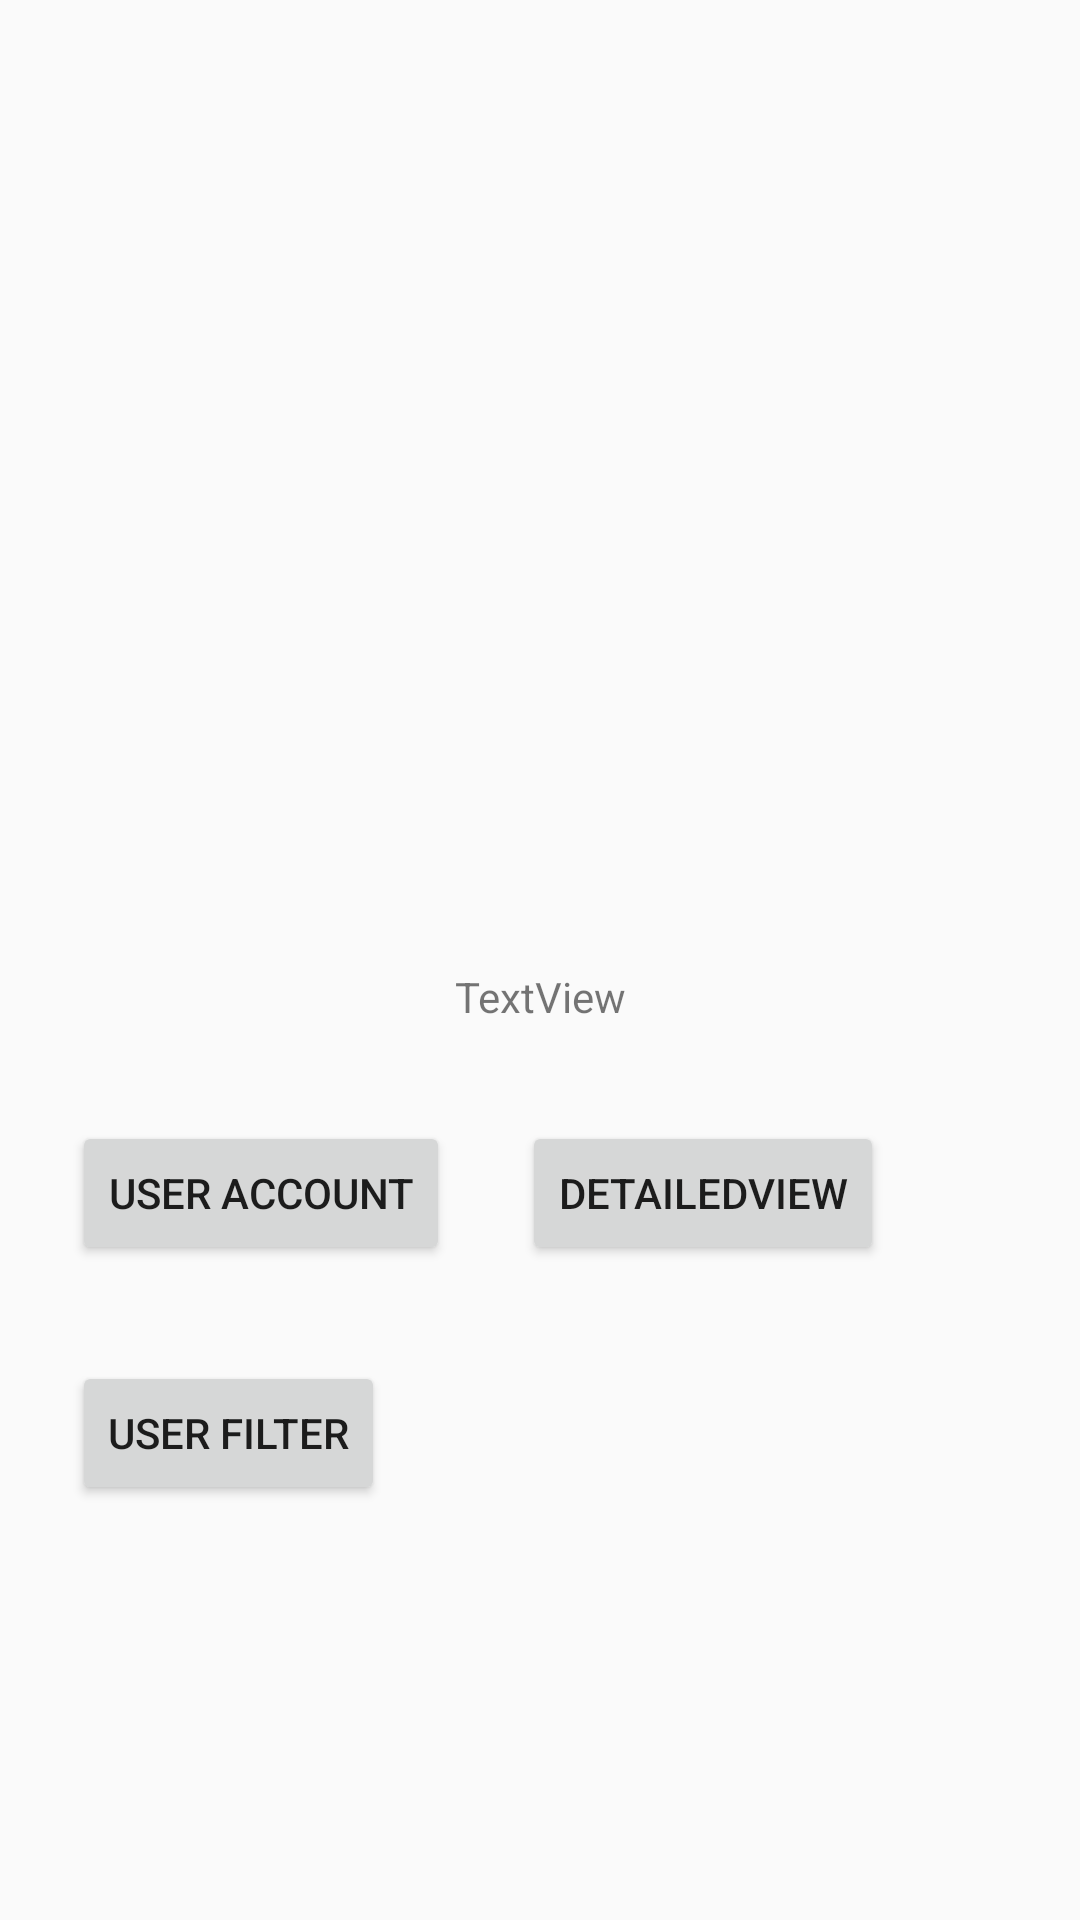

Layout XML and referenced resources for this Android screen:
<!-- AndroidManifest.xml: application theme AppTheme -->
<!-- res/layout/activity_main.xml -->
<?xml version="1.0" encoding="utf-8"?>
<androidx.constraintlayout.widget.ConstraintLayout xmlns:android="http://schemas.android.com/apk/res/android"
    xmlns:app="http://schemas.android.com/apk/res-auto"
    xmlns:tools="http://schemas.android.com/tools"
    android:layout_width="match_parent"
    android:layout_height="match_parent"
    tools:context=".MainActivity">

    <TextView
        android:id="@+id/textView"
        android:layout_width="wrap_content"
        android:layout_height="wrap_content"
        android:layout_marginTop="24dp"
        android:text="TextView"
        app:layout_constraintBottom_toBottomOf="parent"
        app:layout_constraintEnd_toEndOf="parent"
        app:layout_constraintStart_toStartOf="parent"
        app:layout_constraintTop_toTopOf="parent" />

    <Button
        android:id="@+id/userAccountButton"
        android:layout_width="wrap_content"
        android:layout_height="wrap_content"
        android:layout_marginStart="24dp"
        android:layout_marginTop="32dp"
        android:text="@string/UserAccount"
        app:layout_constraintStart_toStartOf="parent"
        app:layout_constraintTop_toBottomOf="@+id/textView" />

    <Button
        android:id="@+id/detailedViewButton"
        android:layout_width="wrap_content"
        android:layout_height="wrap_content"
        android:layout_marginStart="24dp"
        android:text="@string/title_activity_detailed_view"
        app:layout_constraintStart_toEndOf="@+id/userAccountButton"
        app:layout_constraintTop_toTopOf="@+id/userAccountButton" />

    <Button
        android:id="@+id/userFilterButton"
        android:layout_width="wrap_content"
        android:layout_height="wrap_content"
        android:layout_marginTop="32dp"
        android:text="User Filter"
        app:layout_constraintStart_toStartOf="@+id/userAccountButton"
        app:layout_constraintTop_toBottomOf="@+id/userAccountButton" />
</androidx.constraintlayout.widget.ConstraintLayout>
<!-- resources referenced by this layout -->
<resources>
  <string name="UserAccount"> User Account </string>
  <string name="title_activity_detailed_view">DetailedView</string>
  <style name="AppTheme" parent="Theme.AppCompat.Light.NoActionBar">
          
          <item name="colorPrimary">@color/colorPrimary</item>
          <item name="colorPrimaryDark">@color/colorPrimaryDark</item>
          <item name="colorAccent">@color/colorAccent</item>
          <item name="windowActionBar">false</item>
          <item name="windowNoTitle">true</item>
      </style>
  <color name="colorPrimary">#fe9a9c</color>
  <color name="colorPrimaryDark">#00574B</color>
  <color name="colorAccent">#d1f093</color>
</resources>
